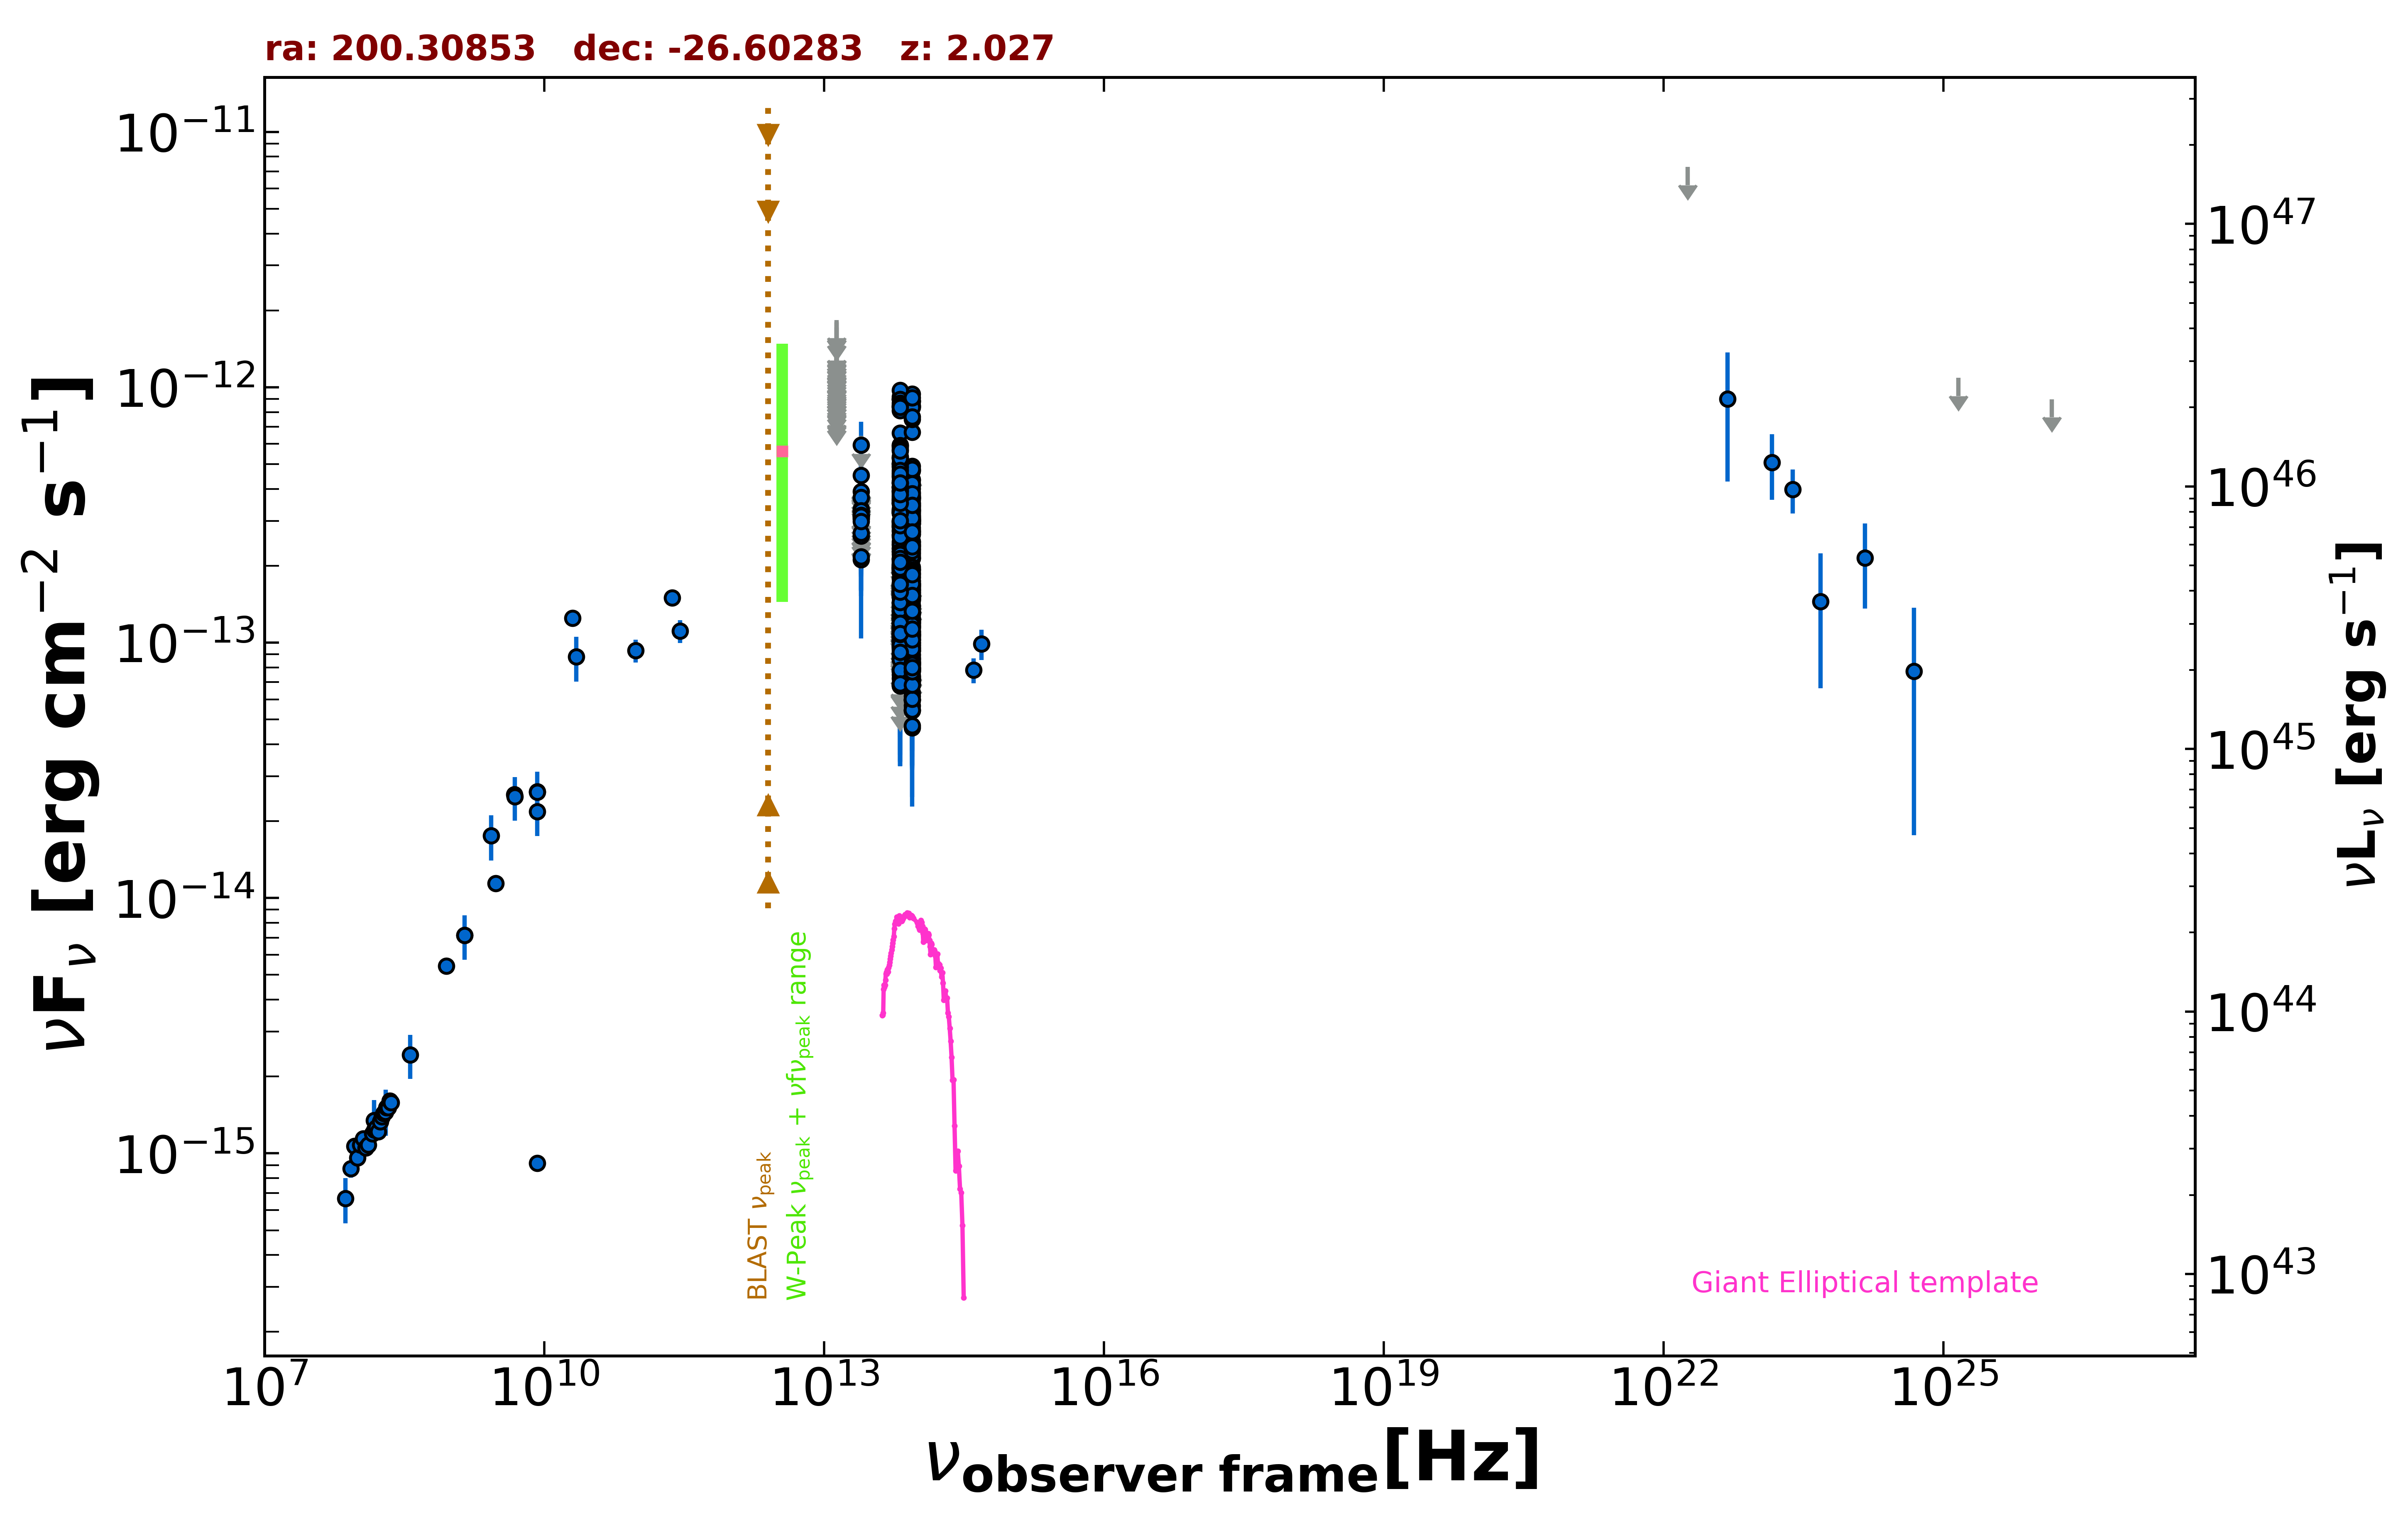

The data file committed next to this chart (first rows):
freq., flux, err_flux, MJD_start, MJD_end, flag, catalog, reference
1.400e+09, 7.133e-15, 2.140e-16, 55000, 55000, , NVSS, Condon et al. 1998  AJ  115  1693
8.870e+08, 5.424e-15, 3.840e-16, 55000, 55000, , RACS, Hale et al. 2021  PASA  38  e058
3.000e+09, 1.139e-14, 3.000e-17, 55000, 55000, , VLASSQL, Gordon et al. 2021  ApJS  255  30
1.500e+08, 1.219e-15, 1.220e-16, 55000, 55000, , TGSS150, Intema et al. 2017  A&A  598  A781
2.000e+10, 1.248e-13, 6.200e-15, 55000, 55000, , AT20G, Murphy et al. 2010  MNRAS  402  2403
8.400e+09, 2.608e-14, 0.000e+00, 55000, 55000, , CRATES, Healey et al. 2007  ApJS  171  61
8.400e+09, 9.156e-16, 0.000e+00, 55000, 55000, , CRATES, Healey et al. 2007  ApJS  171  61
4.800e+09, 2.544e-14, 1.440e-15, 55000, 55000, , PMN, Griffith et al. 1993-1996  VizieR  VIII/…
2.850e+11, 1.111e-13, 1.138e-14, 57073, 57073, , ALMA, Bonato et al. 2019  MNRAS  485  1188
9.506e+10, 9.316e-14, 9.525e-15, 57073, 57073, , ALMA, Bonato et al. 2019  MNRAS  485  1188
2.345e+11, 1.496e-13, 7.500e-15, 57227, 57227, , ALMA, Bonato et al. 2019  MNRAS  485  1188
8.817e+13, 8.976e-14, 2.095e-15, 55000, 55000, , UNWISE, Schlafly et al. 2019  ApJS  240  30
6.517e+13, 1.017e-13, 3.455e-15, 55000, 55000, , UNWISE, Schlafly et al. 2019  ApJS  240  30
8.817e+13, 1.001e-13, 4.975e-15, 55000, 55000, , WISE, Wright et al. 2010  AJ  140  1868
6.517e+13, 1.119e-13, 7.100e-15, 55000, 55000, , WISE, Wright et al. 2010  AJ  140  1868
2.498e+13, 2.118e-13, 3.050e-14, 55000, 55000, , WISE, Wright et al. 2010  AJ  140  1868
1.363e+13, 2.416e-13, 1.165e-13, 55000, 55000, , WISE, Wright et al. 2010  AJ  140  1868
8.817e+13, 1.162e-13, 2.460e-14, 57771, 57771, , NEOWISE, Mainzer et al. 2014  ApJ  792  30
6.517e+13, 1.347e-13, 0.000e+00, 57771, 57771, UL, NEOWISE, Mainzer et al. 2014  ApJ  792  30
8.817e+13, 9.248e-14, 3.981e-14, 57771, 57771, , NEOWISE, Mainzer et al. 2014  ApJ  792  30
6.517e+13, 1.516e-13, 0.000e+00, 57771, 57771, UL, NEOWISE, Mainzer et al. 2014  ApJ  792  30
8.817e+13, 9.828e-14, 2.451e-14, 57774, 57774, , NEOWISE, Mainzer et al. 2014  ApJ  792  30
6.517e+13, 1.351e-13, 0.000e+00, 57774, 57774, UL, NEOWISE, Mainzer et al. 2014  ApJ  792  30
8.817e+13, 7.232e-14, 2.274e-14, 57774, 57774, , NEOWISE, Mainzer et al. 2014  ApJ  792  30
6.517e+13, 8.254e-14, 0.000e+00, 57774, 57774, UL, NEOWISE, Mainzer et al. 2014  ApJ  792  30
8.817e+13, 9.360e-14, 2.254e-14, 57774, 57774, , NEOWISE, Mainzer et al. 2014  ApJ  792  30
6.517e+13, 1.244e-13, 5.056e-14, 57774, 57774, , NEOWISE, Mainzer et al. 2014  ApJ  792  30
8.817e+13, 7.763e-14, 3.049e-14, 57771, 57771, , NEOWISE, Mainzer et al. 2014  ApJ  792  30
6.517e+13, 1.884e-13, 5.560e-14, 57771, 57771, , NEOWISE, Mainzer et al. 2014  ApJ  792  30
8.817e+13, 8.055e-14, 0.000e+00, 57771, 57771, UL, NEOWISE, Mainzer et al. 2014  ApJ  792  30
6.517e+13, 2.331e-13, 5.130e-14, 57771, 57771, , NEOWISE, Mainzer et al. 2014  ApJ  792  30
8.817e+13, 1.464e-13, 2.355e-14, 57771, 57771, , NEOWISE, Mainzer et al. 2014  ApJ  792  30
6.517e+13, 1.436e-13, 4.490e-14, 57771, 57771, , NEOWISE, Mainzer et al. 2014  ApJ  792  30
8.817e+13, 1.022e-13, 3.173e-14, 58138, 58138, , NEOWISE, Mainzer et al. 2014  ApJ  792  30
6.517e+13, 2.488e-13, 4.655e-14, 58138, 58138, , NEOWISE, Mainzer et al. 2014  ApJ  792  30
8.817e+13, 1.688e-13, 3.430e-14, 58138, 58138, , NEOWISE, Mainzer et al. 2014  ApJ  792  30
6.517e+13, 1.940e-13, 3.940e-14, 58138, 58138, , NEOWISE, Mainzer et al. 2014  ApJ  792  30
8.817e+13, 1.947e-13, 3.660e-14, 58138, 58138, , NEOWISE, Mainzer et al. 2014  ApJ  792  30
6.517e+13, 1.674e-13, 4.380e-14, 58138, 58138, , NEOWISE, Mainzer et al. 2014  ApJ  792  30
8.817e+13, 2.158e-13, 2.290e-14, 58138, 58138, , NEOWISE, Mainzer et al. 2014  ApJ  792  30
6.517e+13, 1.848e-13, 0.000e+00, 58138, 58138, UL, NEOWISE, Mainzer et al. 2014  ApJ  792  30
8.817e+13, 1.797e-13, 2.305e-14, 58138, 58138, , NEOWISE, Mainzer et al. 2014  ApJ  792  30
6.517e+13, 2.006e-13, 4.280e-14, 58138, 58138, , NEOWISE, Mainzer et al. 2014  ApJ  792  30
8.817e+13, 2.140e-13, 2.710e-14, 58138, 58138, , NEOWISE, Mainzer et al. 2014  ApJ  792  30
6.517e+13, 1.973e-13, 4.010e-14, 58138, 58138, , NEOWISE, Mainzer et al. 2014  ApJ  792  30
8.817e+13, 1.615e-13, 2.150e-14, 58138, 58138, , NEOWISE, Mainzer et al. 2014  ApJ  792  30
6.517e+13, 2.034e-13, 4.455e-14, 58138, 58138, , NEOWISE, Mainzer et al. 2014  ApJ  792  30
8.817e+13, 2.231e-13, 2.240e-14, 58138, 58138, , NEOWISE, Mainzer et al. 2014  ApJ  792  30
6.517e+13, 2.438e-13, 4.245e-14, 58138, 58138, , NEOWISE, Mainzer et al. 2014  ApJ  792  30
8.817e+13, 2.334e-13, 2.500e-14, 58138, 58138, , NEOWISE, Mainzer et al. 2014  ApJ  792  30
6.517e+13, 1.991e-13, 3.630e-14, 58138, 58138, , NEOWISE, Mainzer et al. 2014  ApJ  792  30
8.817e+13, 1.643e-13, 2.335e-14, 58138, 58138, , NEOWISE, Mainzer et al. 2014  ApJ  792  30
6.517e+13, 1.526e-13, 4.125e-14, 58138, 58138, , NEOWISE, Mainzer et al. 2014  ApJ  792  30
8.817e+13, 1.717e-13, 2.285e-14, 58138, 58138, , NEOWISE, Mainzer et al. 2014  ApJ  792  30
6.517e+13, 1.783e-13, 4.600e-14, 58138, 58138, , NEOWISE, Mainzer et al. 2014  ApJ  792  30
8.817e+13, 4.644e-14, 2.363e-14, 57936, 57936, , NEOWISE, Mainzer et al. 2014  ApJ  792  30
6.517e+13, 1.937e-13, 0.000e+00, 57936, 57936, UL, NEOWISE, Mainzer et al. 2014  ApJ  792  30
8.817e+13, 1.151e-13, 3.200e-14, 57938, 57938, , NEOWISE, Mainzer et al. 2014  ApJ  792  30
6.517e+13, 1.989e-13, 0.000e+00, 57938, 57938, UL, NEOWISE, Mainzer et al. 2014  ApJ  792  30
8.817e+13, 1.474e-13, 3.575e-14, 57936, 57936, , NEOWISE, Mainzer et al. 2014  ApJ  792  30
... 592 more rows
